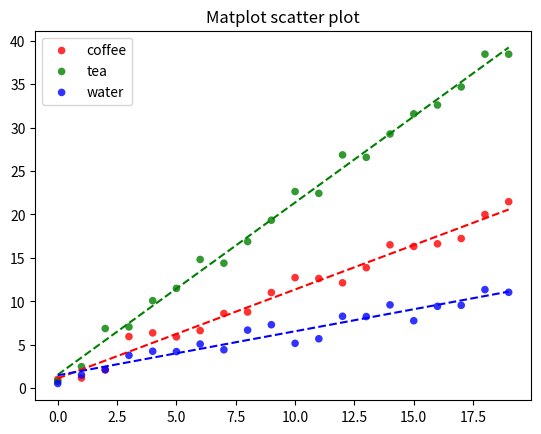

The script that saved this image:
import numpy as np
import matplotlib.pyplot as plt

# Create data

#N = 60
#g1 = (0.6 + 0.6 * np.random.rand(N), np.random.rand(N))
#g2 = (0.4+0.3 * np.random.rand(N), 0.5*np.random.rand(N))
#g3 = (0.3*np.random.rand(N),0.3*np.random.rand(N))
#data = (g1, g2, g3)

datanew = ([list(),list()], [list(),list()], [list(),list()])
for i in range(0, 20):
    datanew[0][0] = np.append(datanew[0][0], i)
    datanew[0][1] = np.append(datanew[0][1], float(i)+np.random.rand(1)*3)
    datanew[1][0] = np.append(datanew[1][0], i)
    datanew[1][1] = np.append(datanew[1][1], i*2+np.random.rand(1)*3)
    datanew[2][0] = np.append(datanew[2][0], i)
    datanew[2][1] = np.append(datanew[2][1], i*0.5+np.random.rand(1)*3)

# Create plot

fig = plt.figure()
ax = fig.add_subplot(1, 1, 1)


for data, color, group in zip(datanew, ("red", "green", "blue"), ("coffee", "tea", "water")):
    x, y = data
    ax.scatter(x, y, alpha=0.8, c=color, edgecolors='none', s=30, label=group)


p0 = np.poly1d(np.polyfit(datanew[0][0], datanew[0][1], 1))
ax.plot(datanew[0][0], p0(datanew[0][0]), "r--")
p1 = np.poly1d(np.polyfit(datanew[1][0], datanew[1][1], 1))
ax.plot(datanew[1][0], p1(datanew[1][0]), "g--")
p2 = np.poly1d(np.polyfit(datanew[2][0], datanew[2][1], 1))
ax.plot(datanew[2][0], p2(datanew[2][0]), "b--")

plt.title('Matplot scatter plot')
plt.legend(loc=2)
plt.show()

